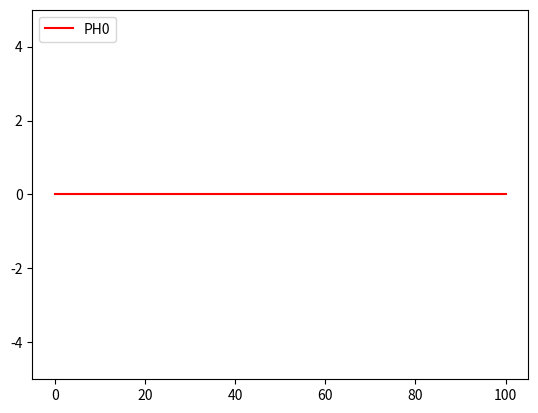

Recreate this plot in Python. (Note: this script raises an exception after producing the figure.)
"""
test  schemas DF et visu
"""
# -*- coding: utf-8 -*-
"""
Created on Thu Jul 28 15:25:35 2018
@author: SATGE Lancelot, KANYAMIBWA Romaric
Resolution of PDE using Finite Difference
================
Test of Finite Difference Numerical Schemes on sound waves equations
"""

#############################################################################
#  Copyright (Const_c) 2017                                                 #
#                                                                           #
#                                                                           #
#  Distributed under the terms of the GNU General Public License (GPL)      #
#  either version 3, or (at your option) any later version                  #
#                                                                           #
#  http://www.gnu.org/licenses/                                             #
#############################################################################
import numpy
import os

import scipy.sparse as sparse
import scipy.sparse.linalg

import matplotlib.pyplot as plt
import matplotlib.animation as animation

import random

from pprint import pprint

from sympy.matrices import SparseMatrix

### We want to resolve numericaly the following PDE
#
# d_tt PH0 - 5.0/6 * d_xx PH0 = 0
#
# with P the pressure


# time discretization: 
# du/dt(t^n) =  
# 1:  ( u^n+2 - 2*u^n+1 + u^n )/dt        (impl) 
# 2:  ( u^n+1 - 2*u^n +u^n-1 )/dt        (expl) 
t_choice = 2 

# space discretization: 
# du/dx(x_i) =  
# 1:  ( u_i - 2*u_i-1 + u_i-2 )/dx 
# 2:  ( u_i+1 - 2*u_i + u_i-1 )/dx 
# 3:  ( u_i+1 - 2*u_i-1 + u_i-3 )/2dx
x_choice = 2 

implicite = True

if implicite:
    dir_name = 'simu_impliciteV1/'
else:
    dir_name = 'simu_expliciteV1/'

do_movie = False
if do_movie:    
    movie_filename = dir_name+'movie.mp4'

# spatial domain  and  meshing
X1_min = 0
X1_max = 100.0
Nx1 = 1000
h1 = 1./Nx1*(X1_max-X1_min)
X1 = numpy.zeros(Nx1+1)


# temporal domain
Temps_final = 200*numpy.pi
Nt = 1000
dt = Temps_final * 1./Nt
dt_over_h1 = dt/h1

# approximate number of images generated
n_images = 200
periode_images = int(Nt*1./n_images)

# Pressure and Numerical solution (approx sol)
PH0 = numpy.zeros(Nx1+1)
before_PH0 = numpy.zeros(Nx1+1)
next_PH0 = numpy.zeros(Nx1+1)

u1 = numpy.zeros(Nx1-1)
next_u1 = numpy.zeros(Nx1-1)     



Const_C=-(5./6)*(dt_over_h1*dt_over_h1)

# fonction initiale

#At t=0 and x1=xw u=0 and P=0
#plot_sol(0,0)

def u1_ini(t):
    return -numpy.sin(t)+(t)*numpy.exp(-t)

#d_tu1
def acceleration(t):
    return -numpy.cos(t)+(1-t)*numpy.exp(-t)

for i in range(0,Nx1+1):
    X1[i] = X1_min + i*h1#*(X1_max-X1_min)

# pour la visu:
#Y_min = 0
#Y_max = 1.1*max(v_max,u_max) 

# assembly of a sparse matrix M using the vector W of the previous time


def constr_matrix_A():
    assert implicite
    row = list()
    col = list()
    data = list()
    
    row.append((0))
    col.append((0))  
    data.append(1-Const_C)   # value of the element
    
    row.append((0))
    col.append((1))  
    data.append(Const_C)   # value of the element
    
    for i in range(1,Nx1-2):
        # M_i,i = 0
    
        # M_i,i-1
        j = i-1
        row.append((i))
        col.append((j))  
        data.append( Const_C )   # value of the element

        # M_i,i
        j = i
        row.append((i))
        col.append((j)) 
        data.append( 1-2*Const_C )  # value of the element
        
        # M_i,i
        j = i+1
        row.append((i))
        col.append((j)) 
        data.append( Const_C )  # value of the element  
    
    # M_Nx-2,Nx-3
    row.append((Nx1-2))
    col.append((Nx1-3)) 
    data.append(Const_C )  # value of the element
    
    # M_Nx-2,Nx-2
    row.append((Nx1-2))
    col.append((Nx1-2)) 
    data.append(1-Const_C )  # value of the element
    
    row = numpy.array(row)
    col = numpy.array(col)
    data = numpy.array(data)      
    M = (sparse.coo_matrix((data, (row, col)), shape=(Nx1-1, Nx1-1))).tocsr()
    return M


def constr_vect_B(Pn1,Pn2,nt):
    assert implicite
    
    B = numpy.zeros(Nx1-1)
    
    B[0]=2*Pn2[0]-Pn1[0]-2*Const_C*h1*acceleration(nt*dt)# value of the element
    
    for i in range(1,Nx1-1):
        B[i]=2*Pn2[i]-Pn1[i] # value of the element
    
    return B



#M=constr_matrix_A();
#pprint(SparseMatrix(M.todense()))
#B=constr_vect_B(numpy.zeros(Nx1-2),numpy.zeros(Nx1-2),2)
#pprint(B)
#print("detM=",numpy.linalg.det(M.todense()))
#pprint(Wn)


#if do_movie:
    #ims = []
    #print("using imagemagick...")
    #Writer = animation.writers['imagemagick']  # ['ffmpeg']
    #writer = Writer(fps=15, metadata=dict(artist='Me'), bitrate=1800)

fig = plt.figure()


def plot_sol(n,ielem):
    fig.clf()
    fname = dir_name+"out_"+repr(n)+"_PH"+str(ielem)+".png"
    print("Plot sol in file ", fname, ", nt = ", n, ", min/max = ", min(PH0), "/", max(PH0))
    X_full = numpy.concatenate((X1,[X1[-1]]),axis=0)
    #u_full = numpy.concatenate((u1,[u1[0]]),axis=0)
    P_full = numpy.concatenate((PH0,[PH0[0]]),axis=0)
    # trace aussi les vitesses:
    #v = map(vitesse, u)
    #v_full = numpy.concatenate((v,[v[0]]),axis=0)
    #plt.xlim(X1_min, X1_max)
    plt.ylim(-5, 5)
    #plt.xlabel('x')
    image = (plt.plot(X1, PH0, '-', color='r'))#plt.plot(X_full, u_full, '-', color='k'),
    #plt.legend(['u1', 'PH0'], loc='upper left')
    plt.legend(['PH0'], loc='upper left')
    #maximage += (plt.plot(X_full, v_full, '-', color='b'))
    
    fig.savefig(fname)
    if do_movie:
        ims.append(image)

plot_sol(0,0)
plot_sol(1,0)

M = constr_matrix_A()
#print("-------------------------------------------------------")
###pprint(SparseMatrix(Wn))
#pprint(M.todense())
#print("-------------------------------------------------------")

# schema numerique       
for nt in range(1,Nt):               
    if implicite:
        #print("Implicit Scheme")
        B = constr_vect_B(before_PH0[1:Nx1],PH0[1:Nx1],nt+1)
        #pprint(SparseMatrix(B))
        next_PH0[1:Nx1] = sparse.linalg.spsolve(M, B)
        next_PH0[0]= next_PH0[1] + 2*h1*acceleration((nt+1)*dt)
        next_PH0[Nx1]=next_PH0[Nx1-1]

    else:
        print("ERROR")
        exit()
        #for i in range(0,Nx1):        
            #next_u[i] =-dt_over_h*(flux(u[i])-flux(u[i-1]))+u[i]   # ecrire ici le schema explicite
            
    before_PH0[:]=PH0[:]
    PH0[:] = next_PH0[:]
    

    if (nt+1)%periode_images == 0 or (nt+1) == Nt:
        plot_sol(nt+1,0)
    

#if do_movie:
    #im_ani = animation.ArtistAnimation(fig, ims, interval=50, repeat_delay=3000, blit=True)
    #im_ani.save(movie_filename, writer=writer)

#pprint(SparseMatrix(U).T)
#M=assemble_M()
##pprint(Wn)
#Minv=numpy.linalg.inv(M.todense())
#print("Inverse det=",numpy.linalg.det(Minv))
#print("detM=",numpy.linalg.det(M.todense()))
print("Done.")
